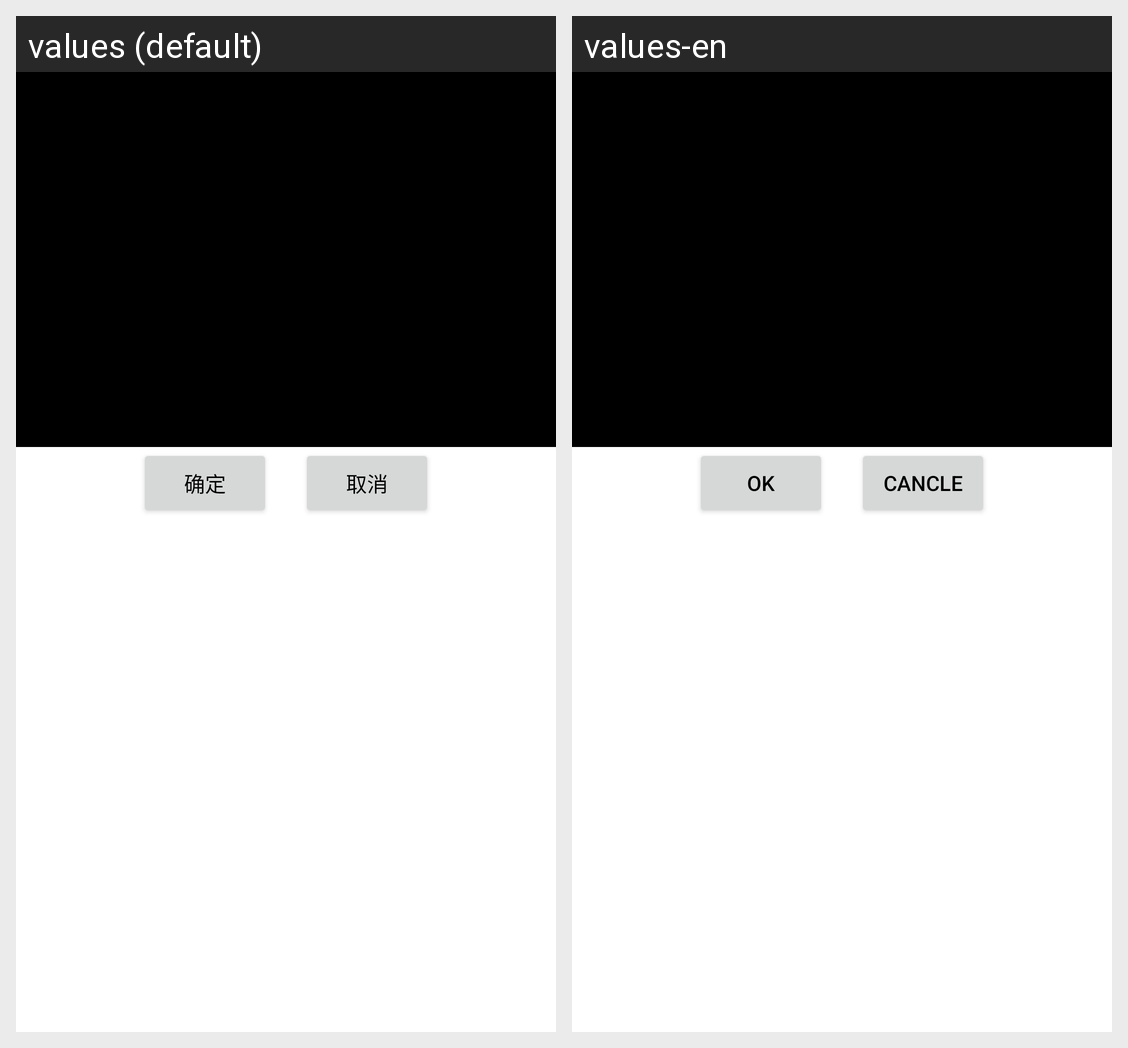

Strings drawn on this Android screen and how each of the app's shown locales translates them:
Android screen res/layout/menu_dialog.xml rendered under 2 locales, left to right: values (default), values-en. Device: Nexus 5 (rendered at 1080×1920; each locale shown at half size, 540×960, under a caption strip naming it); theme Theme.MaterialComponents.DayNight.NoActionBar.
Strings drawn on this screen, with the default value and each locale's value (text and hints the layout hard-codes, and strings that could not be matched under every locale, appear in the picture but are not listed):

txt_ok
  values: 确定
  values-en: OK

txt_cancel
  values: 取消
  values-en: Cancle
